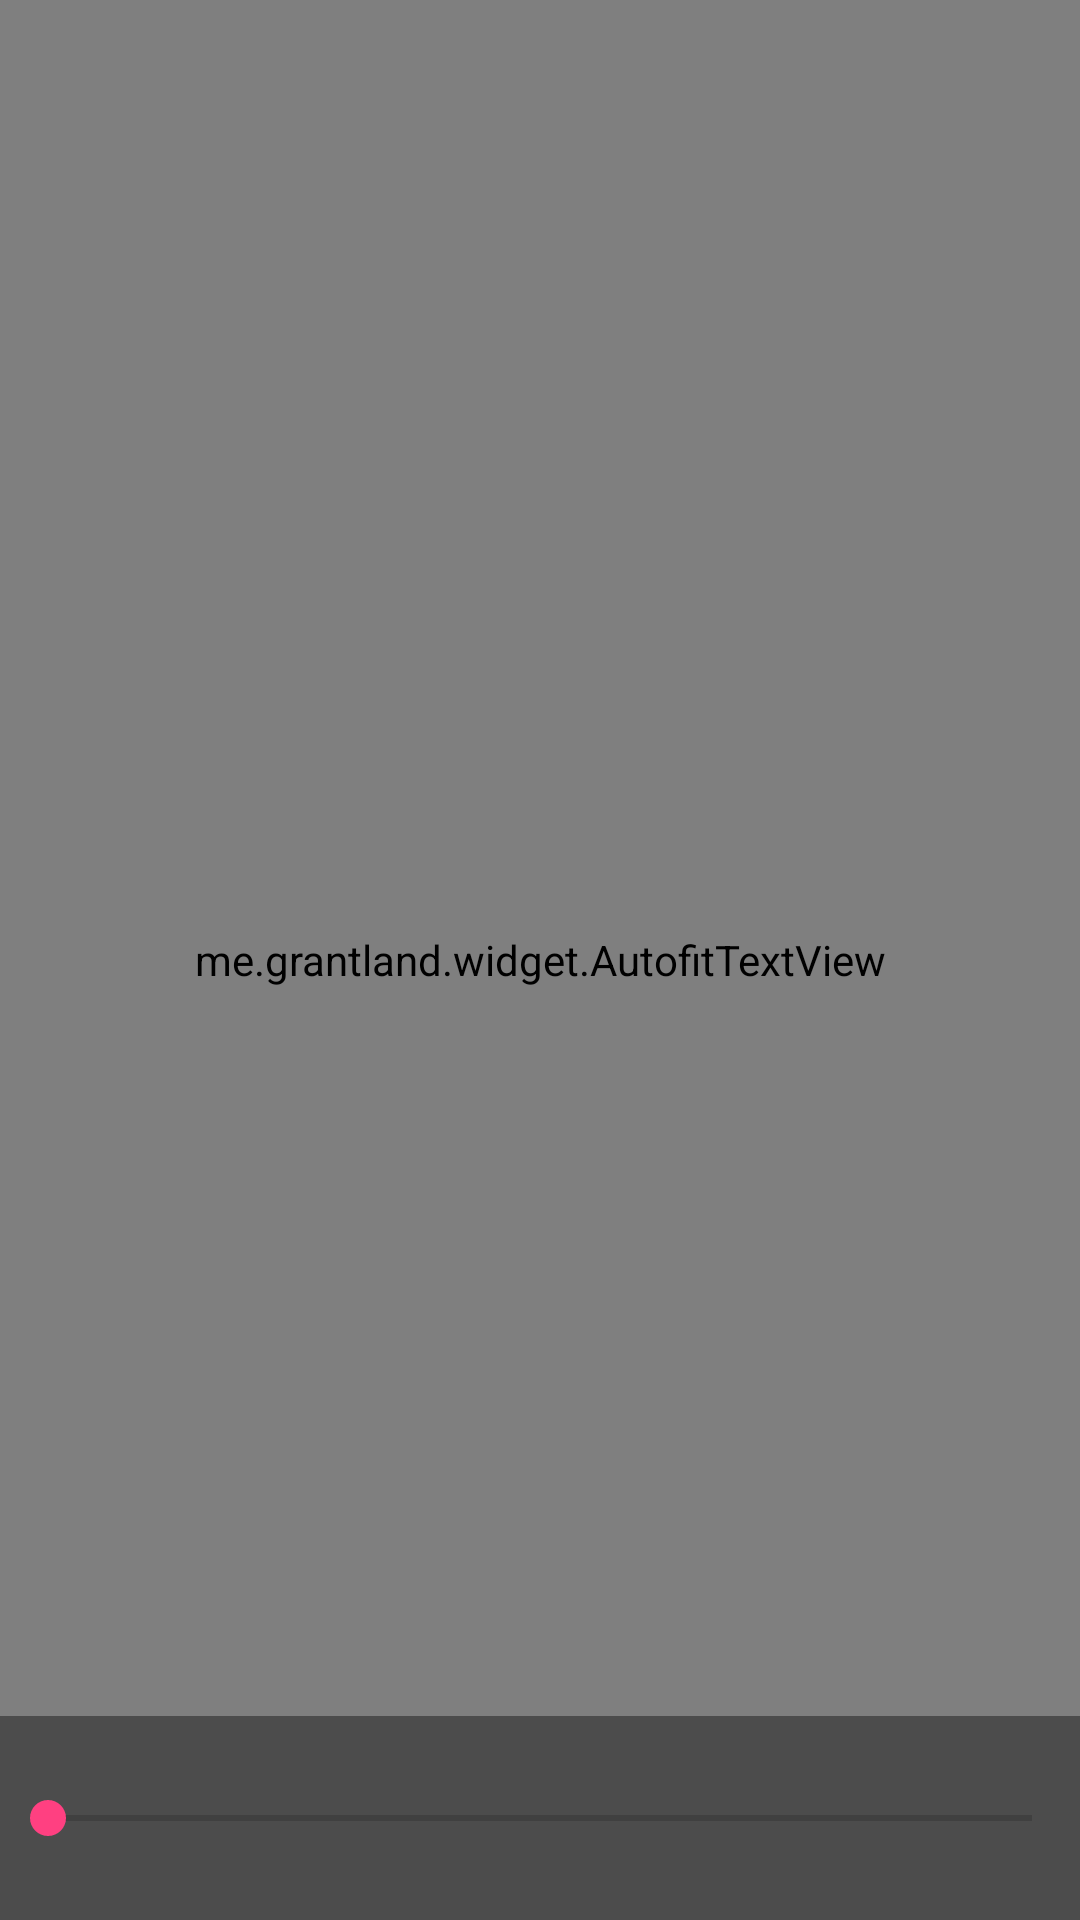

Produce the Android XML layout that renders to this screen, including the resource entries it uses.
<!-- AndroidManifest.xml: activity theme FullscreenTheme -->
<!-- res/layout/activity_ledauto.xml -->
<FrameLayout xmlns:android="http://schemas.android.com/apk/res/android"
             xmlns:autofit="http://schemas.android.com/apk/res-auto"
             xmlns:tools="http://schemas.android.com/tools"
             android:layout_width="match_parent"
             android:layout_height="match_parent"
             android:background="#0099cc"
             tools:context=".LEDAutoActivity">

    


        <me.grantland.widget.AutofitTextView
            android:id="@+id/fullscreen_content"
            android:layout_width="match_parent"
            android:layout_height="match_parent"
            android:gravity="center"
            android:keepScreenOn="true"
            android:text="@string/dummy_content"
            android:textColor="#33b5e5"
            android:textSize="250sp"
            android:lines="1"
            android:textStyle="bold"
            autofit:minTextSize="8sp"/>

    
    <FrameLayout
        android:layout_width="match_parent"
        android:layout_height="match_parent"
        android:fitsSystemWindows="true">

        <LinearLayout
            android:id="@+id/fullscreen_content_controls"
            style="?metaButtonBarStyle"
            android:layout_width="match_parent"
            android:layout_height="wrap_content"
            android:layout_gravity="bottom|center_horizontal"
            android:background="@color/black_overlay"
            android:orientation="horizontal"
            tools:ignore="UselessParent">

            
                
                
                
                
                
                
            <android.support.v7.widget.AppCompatSeekBar
                android:id="@+id/dummy_button"
                style="?metaButtonBarButtonStyle"
                android:layout_width="0dp"
                android:layout_height="wrap_content"
                android:layout_weight="1"
                android:max="4"/>

        </LinearLayout>
    </FrameLayout>

</FrameLayout>
<!-- resources referenced by this layout -->
<resources>
  <color name="black_overlay">#66000000</color>
  <string name="dummy_content">你好</string>
  <style name="FullscreenTheme" parent="AppTheme">
          <item name="android:actionBarStyle">@style/FullscreenActionBarStyle</item>
          <item name="android:windowActionBarOverlay">true</item>
          <item name="android:windowBackground">@null</item>
          <item name="metaButtonBarStyle">?android:attr/buttonBarStyle</item>
          <item name="metaButtonBarButtonStyle">?android:attr/buttonBarButtonStyle</item>
      </style>
  <style name="AppTheme" parent="Theme.AppCompat.Light.DarkActionBar">
          
          <item name="colorPrimary">@color/colorPrimary</item>
          <item name="colorPrimaryDark">@color/colorPrimaryDark</item>
          <item name="colorAccent">@color/colorAccent</item>
      </style>
  <style name="FullscreenActionBarStyle" parent="Widget.AppCompat.ActionBar">
          <item name="android:background">@color/black_overlay</item>
      </style>
  <color name="colorPrimary">#3F51B5</color>
  <color name="colorPrimaryDark">#303F9F</color>
  <color name="colorAccent">#FF4081</color>
</resources>
